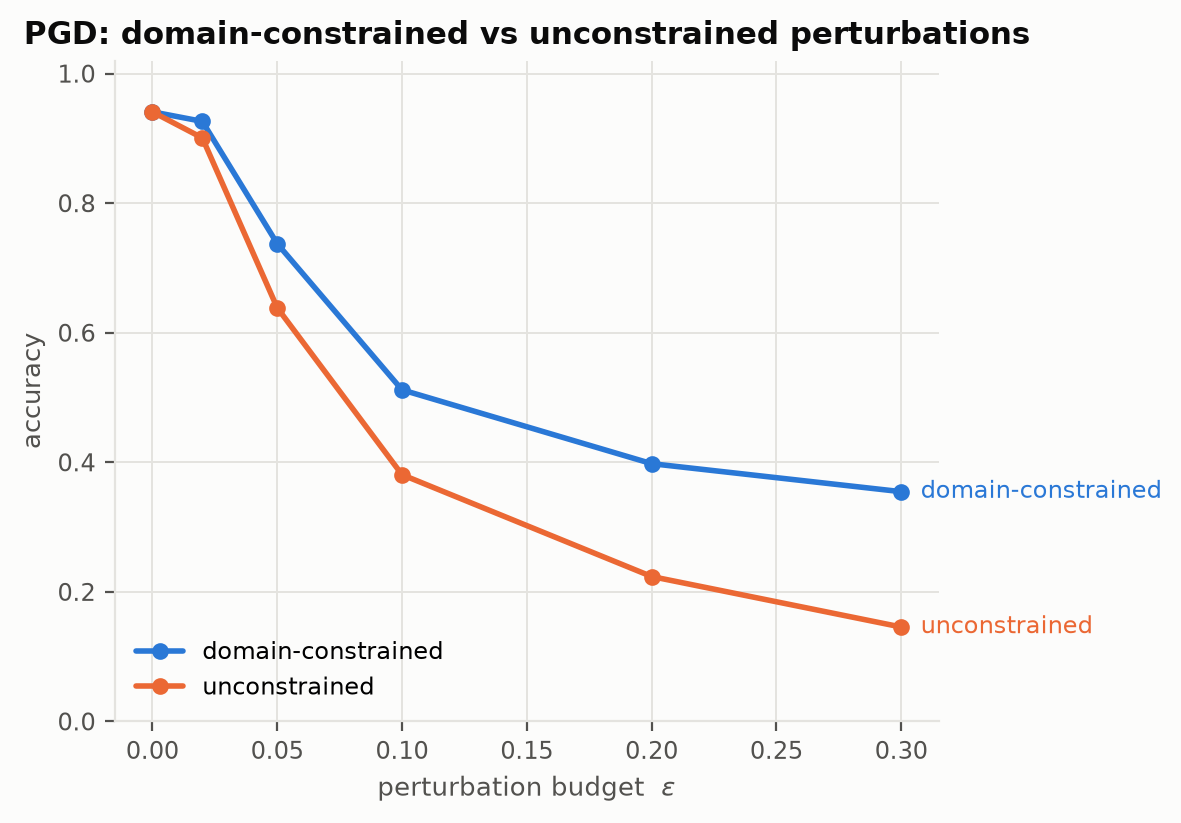

The file beside this chart, header and first rows:
series, epsilon, accuracy
domain-constrained, 0.0, 0.941
domain-constrained, 0.02, 0.9263
domain-constrained, 0.05, 0.7376
domain-constrained, 0.1, 0.5119
domain-constrained, 0.2, 0.3979
domain-constrained, 0.3, 0.3547
unconstrained, 0.0, 0.941
unconstrained, 0.02, 0.9008
unconstrained, 0.05, 0.6386
unconstrained, 0.1, 0.3809
unconstrained, 0.2, 0.2237
unconstrained, 0.3, 0.1457
